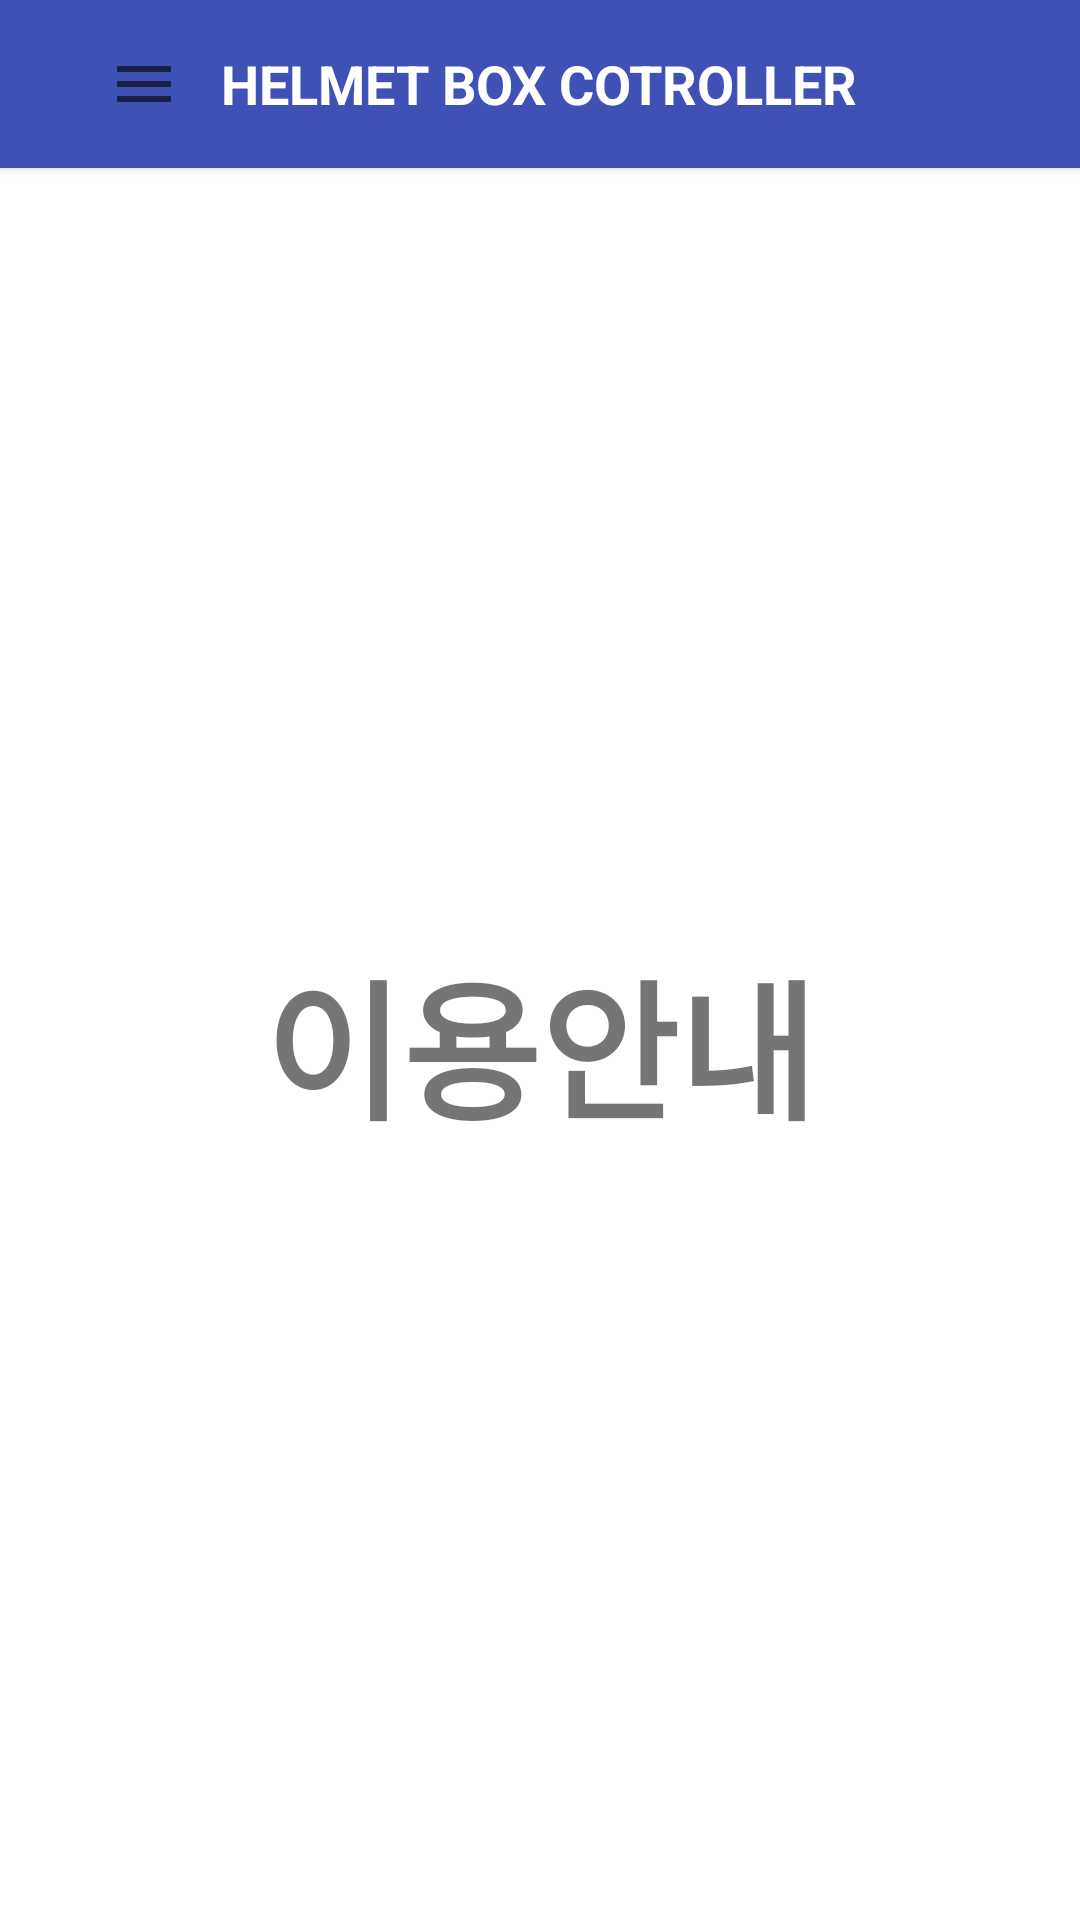

Reconstruct the res/layout file that produces this screen, plus the resources it refers to.
<!-- AndroidManifest.xml: application theme Theme.21_hg095_java -->
<!-- res/layout/activity_dashboard.xml -->
<?xml version="1.0" encoding="utf-8"?>
<androidx.drawerlayout.widget.DrawerLayout xmlns:android="http://schemas.android.com/apk/res/android"
    xmlns:app="http://schemas.android.com/apk/res-auto"
    xmlns:tools="http://schemas.android.com/tools"
    android:id="@+id/drawer_layout"
    android:layout_width="match_parent"
    android:layout_height="match_parent"
    tools:context=".Dashboard">

    <LinearLayout
        android:layout_width="match_parent"
        android:layout_height="match_parent"
        android:orientation="vertical">

        <include layout="@layout/main_toolbar" />

        <TextView
            android:layout_width="match_parent"
            android:layout_height="match_parent"
            android:gravity="center"
            android:text="이용안내"
            android:textSize="50sp"
            android:textStyle="bold" />
    </LinearLayout>

    <RelativeLayout
        android:layout_width="300dp"
        android:layout_height="match_parent"
        android:layout_gravity="start"
        android:background="@color/white">

        <include layout="@layout/main_nav_drawer" />
    </RelativeLayout>
</androidx.drawerlayout.widget.DrawerLayout>
<!-- res/layout/main_toolbar.xml (included above) -->
<?xml version="1.0" encoding="utf-8"?>
<androidx.cardview.widget.CardView xmlns:android="http://schemas.android.com/apk/res/android"
    xmlns:app="http://schemas.android.com/apk/res-auto"
    android:layout_width="match_parent"
    android:layout_height="wrap_content"
    app:cardBackgroundColor="#3F51B5"
    app:cardCornerRadius="0dp">

    <RelativeLayout
        android:layout_width="match_parent"
        android:layout_height="?actionBarSize"
        android:padding="8dp">

        <ImageView
            android:id="@+id/bt_menu"
            android:layout_width="wrap_content"
            android:layout_height="wrap_content"
            android:layout_centerVertical="true"
            android:padding="8dp"
            android:src="@drawable/ic_menu" />

        <TextView
            android:layout_width="wrap_content"
            android:layout_height="wrap_content"
            android:layout_centerInParent="true"
            android:text="HELMET BOX COTROLLER"
            android:textColor="@color/white"
            android:textSize="18sp"
            android:textStyle="bold" />
    </RelativeLayout>

</androidx.cardview.widget.CardView>
<!-- res/layout/main_nav_drawer.xml (included above) -->
<?xml version="1.0" encoding="utf-8"?>
<androidx.core.widget.NestedScrollView xmlns:android="http://schemas.android.com/apk/res/android"
    xmlns:tools="http://schemas.android.com/tools"
    android:layout_width="match_parent"
    android:layout_height="match_parent"
    android:fillViewport="true">

    <LinearLayout
        android:layout_width="match_parent"
        android:layout_height="match_parent"
        android:gravity="center_horizontal"
        android:orientation="vertical">

        <ImageView
            android:layout_width="wrap_content"
            android:layout_height="120dp"
            android:layout_marginTop="16dp"
            android:src="@drawable/ac_logo" />

        <View
            android:layout_width="match_parent"
            android:layout_height="0.5dp"
            android:layout_marginTop="16dp"
            android:background="@android:color/darker_gray" />

        <androidx.recyclerview.widget.RecyclerView
            android:id="@+id/recycler_view"
            android:layout_width="match_parent"
            android:layout_height="wrap_content"
            android:layout_marginTop="8dp"
            android:paddingStart="12dp"
            android:paddingEnd="12dp"
            tools:listitem="@layout/item_drawer_main" />
    </LinearLayout>

</androidx.core.widget.NestedScrollView>
<!-- res/layout/item_drawer_main.xml (included above) -->
<?xml version="1.0" encoding="utf-8"?>
<TextView xmlns:android="http://schemas.android.com/apk/res/android"
    android:id="@+id/text_view"
    android:layout_width="match_parent"
    android:layout_height="wrap_content"
    android:background="?selectableItemBackground"
    android:padding="12dp">

</TextView>
<!-- resources referenced by this layout -->
<resources>
  <!-- drawable ic_menu (drawable) -->
  <vector android:height="64dp" android:tint="?attr/colorControlNormal"
      android:viewportHeight="24" android:viewportWidth="24"
      android:width="64dp" xmlns:android="http://schemas.android.com/apk/res/android">
      <path android:fillColor="@android:color/white" android:pathData="M3,18h18v-2L3,16v2zM3,13h18v-2L3,11v2zM3,6v2h18L21,6L3,6z"
          />
  </vector>
  <style name="Theme.21_hg095_java" parent="Theme.MaterialComponents.DayNight.NoActionBar">
          
          <item name="colorPrimary">@color/purple_500</item>
          <item name="colorPrimaryVariant">@color/purple_700</item>
          <item name="colorOnPrimary">@color/white</item>
          
          <item name="colorSecondary">@color/teal_200</item>
          <item name="colorSecondaryVariant">@color/teal_700</item>
          <item name="colorOnSecondary">@color/black</item>
          
          <item name="android:statusBarColor" tools:targetApi="l">?attr/colorPrimaryVariant</item>
          
      </style>
  <!-- not gathered from this repository: default colours our renderer supplied (Android Studio template values) -->
  <color name="purple_500">#FF6200EE</color>
  <color name="purple_700">#FF3700B3</color>
  <color name="teal_200">#FF03DAC5</color>
  <color name="teal_700">#FF018786</color>
  <color name="black">#FF000000</color>
  <color name="white">#FFFFFFFF</color>
</resources>
